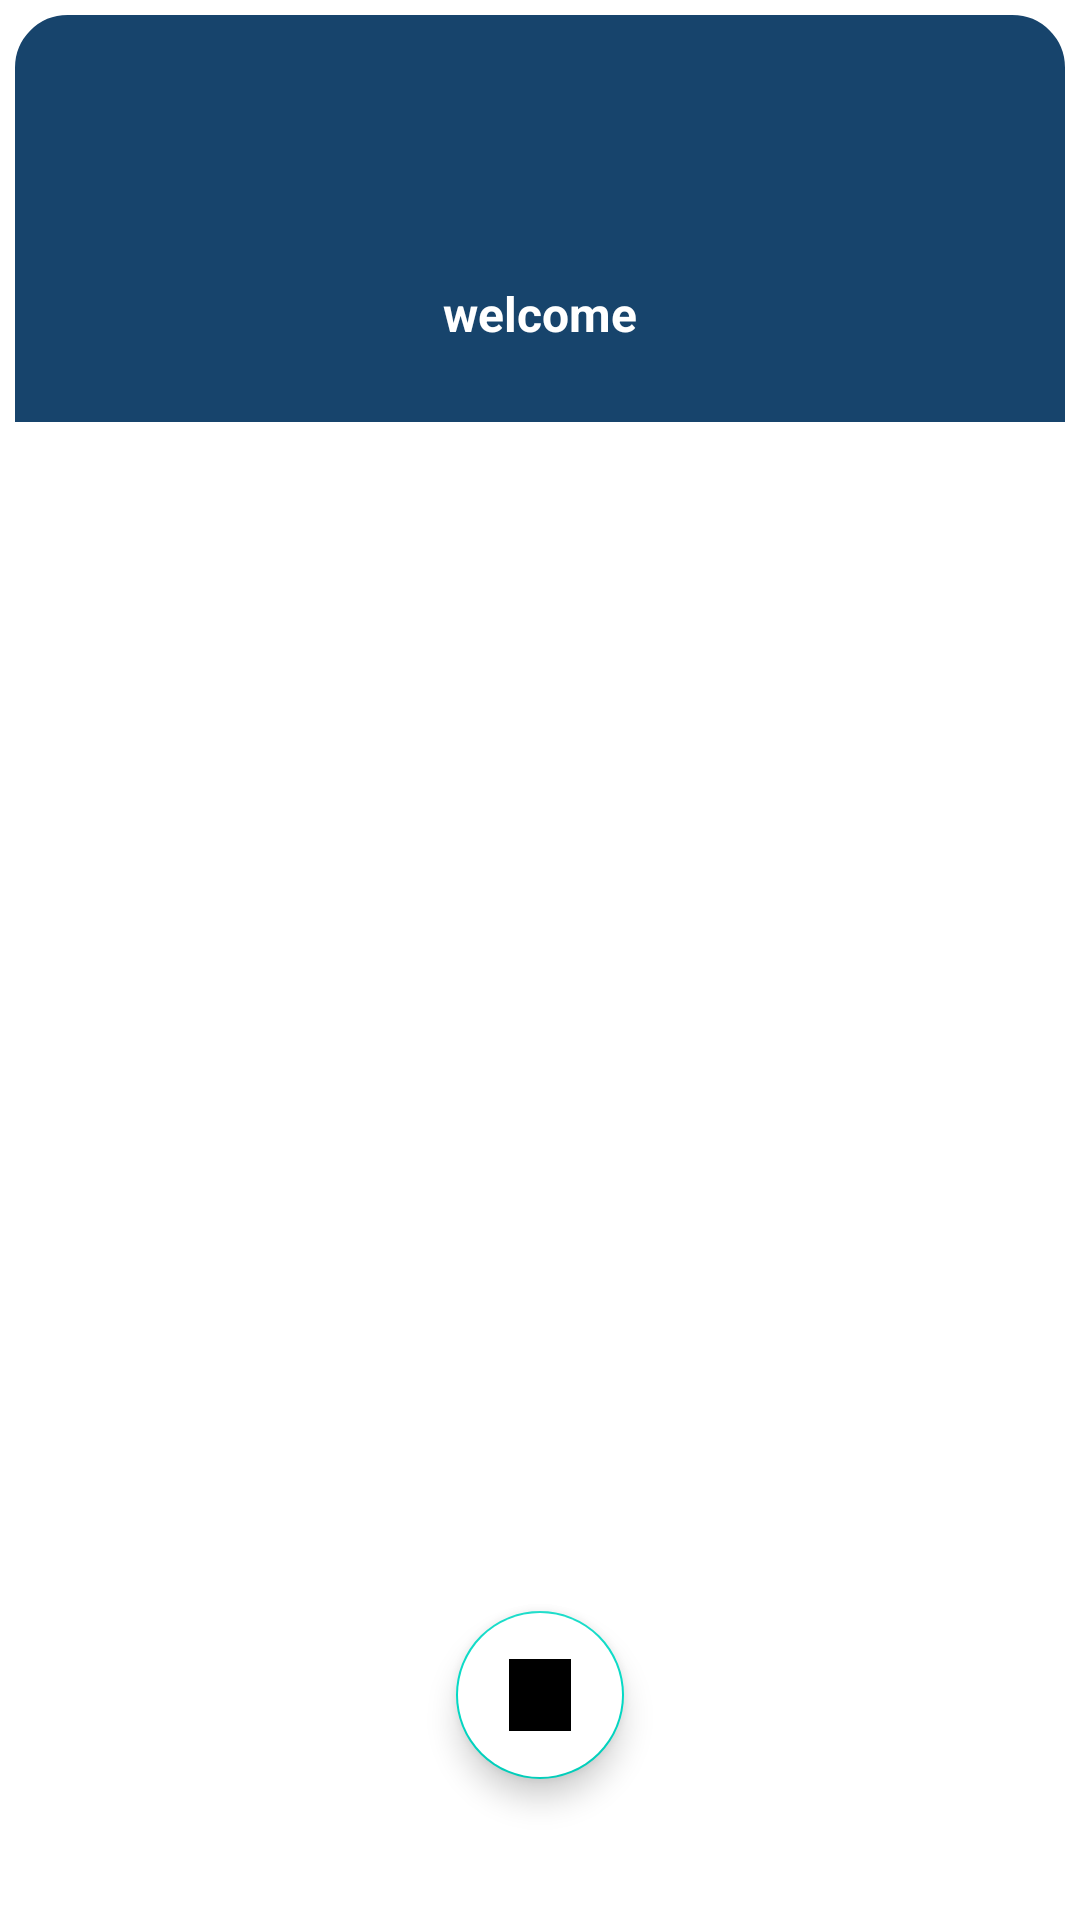

Layout XML and referenced resources for this Android screen:
<!-- AndroidManifest.xml: application theme Theme.Findurtreatment -->
<!-- res/layout/activity_loginpage.xml -->
<?xml version="1.0" encoding="utf-8"?>
<androidx.constraintlayout.widget.ConstraintLayout xmlns:android="http://schemas.android.com/apk/res/android"
    xmlns:app="http://schemas.android.com/apk/res-auto"
    xmlns:tools="http://schemas.android.com/tools"
    android:layout_width="match_parent"
    android:layout_height="match_parent"
    tools:context=".loginpage"
    android:background="@color/white">

    <ImageView
        android:id="@+id/imageView2"
        android:layout_width="match_parent"
        android:layout_height="0dp"
        android:scaleType="centerCrop"
        android:src="@drawable/inputbag"
        app:layout_constraintBottom_toBottomOf="parent"
        app:layout_constraintEnd_toEndOf="parent"
        app:layout_constraintHeight_percent=".27"
        app:layout_constraintStart_toStartOf="parent"
        app:layout_constraintTop_toTopOf="parent"
        app:layout_constraintVertical_bias="0" />

    <androidx.constraintlayout.widget.ConstraintLayout
        android:id="@+id/constraintLayout"
        android:layout_width="match_parent"
        android:layout_height="0dp"
        android:background="@drawable/login"
        app:layout_constraintBottom_toBottomOf="parent"
        app:layout_constraintEnd_toEndOf="parent"
        app:layout_constraintHeight_percent=".78"
        app:layout_constraintHorizontal_bias="0.0"
        app:layout_constraintStart_toStartOf="parent"
        app:layout_constraintTop_toTopOf="parent"
        app:layout_constraintVertical_bias="1.0">

        <androidx.viewpager.widget.ViewPager
            android:id="@+id/viewpager"
            android:layout_width="match_parent"
            android:layout_height="0dp"
            app:layout_constraintBottom_toBottomOf="parent"
            app:layout_constraintEnd_toEndOf="parent"
            app:layout_constraintHeight_percent=".7"
            app:layout_constraintStart_toStartOf="parent"
            app:layout_constraintTop_toBottomOf="@id/tablelayout"
            app:layout_constraintTop_toTopOf="parent"
            app:layout_constraintVertical_bias="0"
            tools:ignore="SpeakableTextPresentCheck">


        </androidx.viewpager.widget.ViewPager>

        <com.google.android.material.tabs.TabLayout
            android:id="@+id/tablelayout"
            android:layout_width="match_parent"
            android:layout_height="wrap_content"
            android:focusedByDefault="true"
            android:nextFocusRight="@color/blue"
            android:scrollbarStyle="outsideInset"
            app:layout_constraintBottom_toBottomOf="parent"
            app:layout_constraintEnd_toEndOf="parent"
            app:layout_constraintStart_toStartOf="parent"
            app:layout_constraintTop_toTopOf="parent"
            app:layout_constraintVertical_bias="0"
            app:tabTextColor="@color/black"
            tools:ignore="SpeakableTextPresentCheck" />

        <com.google.android.material.floatingactionbutton.FloatingActionButton
            android:id="@+id/floatbutton1"
            android:layout_width="wrap_content"
            android:layout_height="wrap_content"
            android:backgroundTint="@color/white"
            android:elevation="35dp"
            android:src="@drawable/googl"
            app:layout_constraintBottom_toBottomOf="parent"
            app:layout_constraintEnd_toEndOf="parent"
            app:layout_constraintStart_toStartOf="parent"
            app:layout_constraintTop_toBottomOf="@+id/viewpager"
            tools:ignore="SpeakableTextPresentCheck" />

    </androidx.constraintlayout.widget.ConstraintLayout>

    <ImageView
        android:id="@+id/imageView3"
        android:layout_width="60dp"
        android:src="@drawable/ic_baseline_account_circle_24"
        android:layout_height="60dp"
        app:layout_constraintBottom_toTopOf="@+id/constraintLayout"
        app:layout_constraintEnd_toEndOf="parent"
        app:layout_constraintHorizontal_bias="0.498"
        app:layout_constraintStart_toStartOf="@+id/imageView2"
        app:layout_constraintTop_toTopOf="parent"
        app:layout_constraintVertical_bias="0.415" />

    <TextView
        android:layout_width="wrap_content"
        android:layout_height="wrap_content"
        android:text="welcome"
        android:textStyle="bold"
        android:textSize="16sp"
        app:layout_constraintVertical_bias=".2"
        app:layout_constraintEnd_toEndOf="parent"
        app:layout_constraintStart_toStartOf="parent"
        app:layout_constraintTop_toBottomOf="@+id/imageView3"
        android:textColor="@color/white"/>


</androidx.constraintlayout.widget.ConstraintLayout>
<!-- resources referenced by this layout -->
<resources>
  <color name="black">#FF000000</color>
  <color name="blue">#EB043560</color>
  <color name="white">#FFFFFFFF</color>
  <!-- drawable googl: jpg bitmap (drawable-v24, 4909 bytes) -->
  <!-- drawable inputbag (drawable) -->
  <?xml version="1.0" encoding="utf-8"?>
  <selector xmlns:android="http://schemas.android.com/apk/res/android">
  <item>
      <shape >
          <solid android:color="#EB043560"/>
          <corners android:radius="20dp" />
          <stroke android:color="@color/white" android:width="5dp"/>
      </shape>
  </item>
  </selector>
  <!-- drawable login (drawable) -->
  <?xml version="1.0" encoding="utf-8"?>
  <shape xmlns:android="http://schemas.android.com/apk/res/android" android:shape="rectangle">
  <solid android:color="@color/white"/>
      <corners android:topLeftRadius="40dp"
          android:topRightRadius="40dp"
          />
  </shape>
  <style name="Theme.Findurtreatment" parent="Theme.MaterialComponents.DayNight.DarkActionBar">
          
          <item name="colorPrimary">@color/blue</item>
          <item name="colorPrimaryVariant">@color/purple_700</item>
          <item name="colorOnPrimary">@color/white</item>
          
          <item name="colorSecondary">@color/teal_200</item>
          <item name="colorSecondaryVariant">@color/teal_700</item>
          <item name="colorOnSecondary">@color/black</item>
          
          <item name="android:statusBarColor" tools:targetApi="l">?attr/colorPrimaryVariant</item>
          
      </style>
  <color name="purple_700">#FF3700B3</color>
  <color name="teal_200">#FF03DAC5</color>
  <color name="teal_700">#FF018786</color>
</resources>
